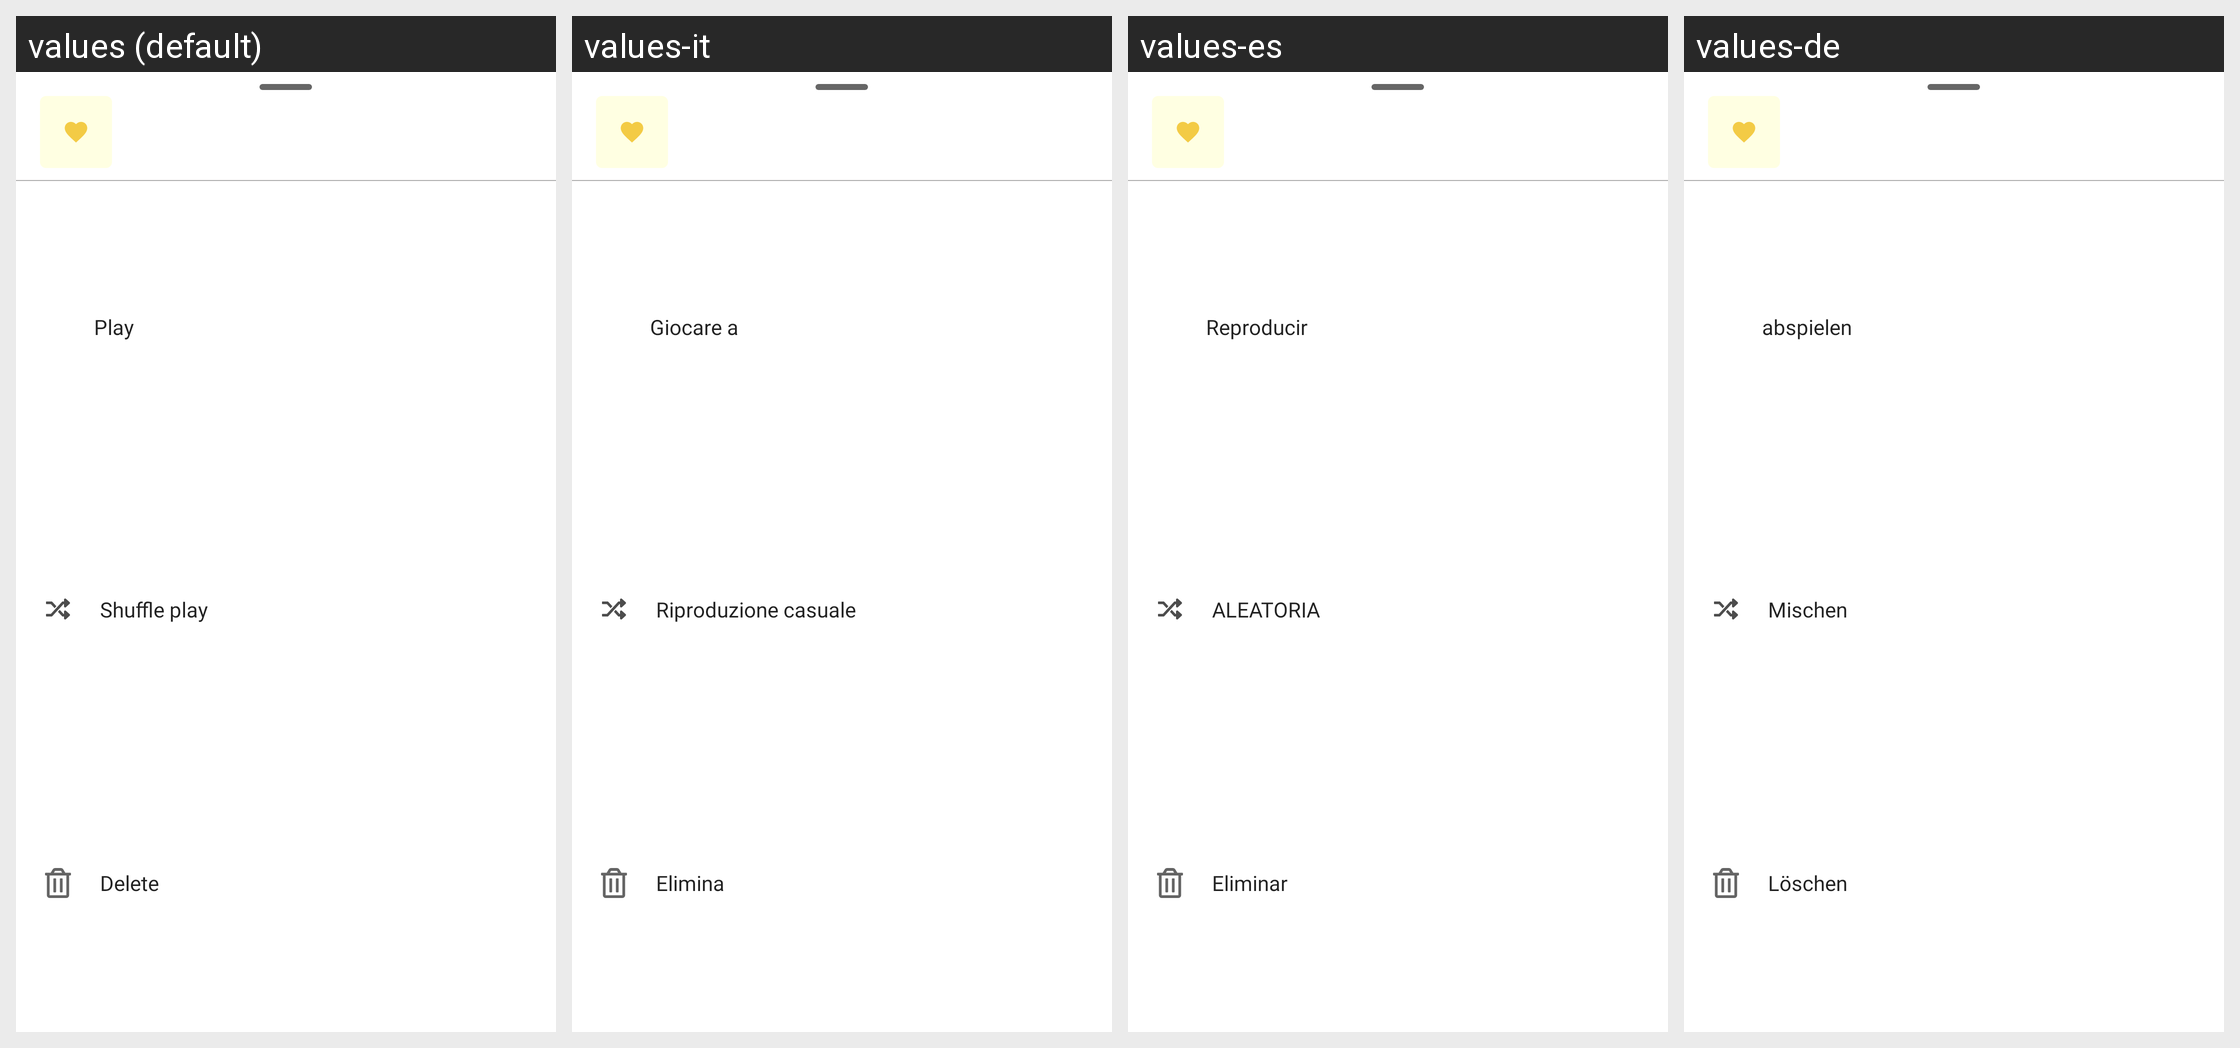

Here is an Android app screen in its default locale and in the app's own translations. Write out the translated-string differences for the strings that appear on this screen.
Android screen res/layout/fragment_playlist_options.xml rendered under 4 locales, left to right: values (default), values-it, values-es, values-de. Device: Nexus 5 (rendered at 1080×1920; each locale shown at half size, 540×960, under a caption strip naming it); theme AppTheme.
Other locales in the repository, not shown: values-fr, values-pt, values-tr-rTR.
Strings drawn on this screen, with the default value and each locale's value (text and hints the layout hard-codes, and strings that could not be matched under every locale, appear in the picture but are not listed):

player_notification_play
  values: Play
  values-it: Giocare a
  values-es: Reproducir
  values-de: abspielen

shuffle_play
  values: Shuffle play
  values-it: Riproduzione casuale
  values-es: ALEATORIA
  values-de: Mischen

action_delete
  values: Delete
  values-it: Elimina
  values-es: Eliminar
  values-de: Löschen
